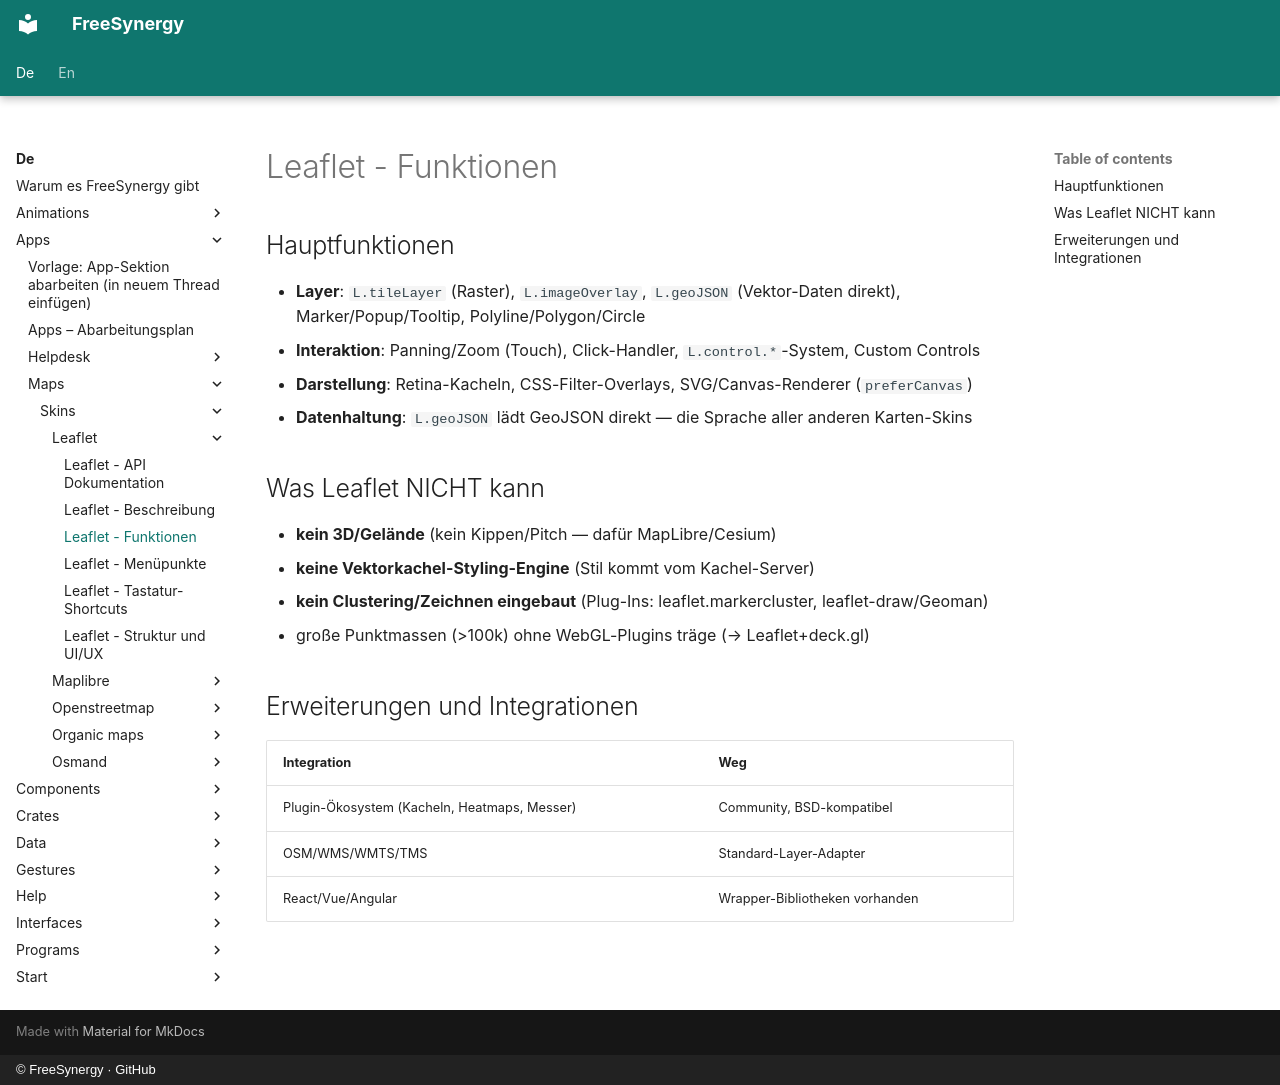

repository: FreeSynergy/fs-documentation · page: de/apps/maps/skins/leaflet/features/index.html · generator: mkdocs · copyright: © FreeSynergy · GitHub

# Leaflet - Funktionen

## Hauptfunktionen

- **Layer**: `L.tileLayer` (Raster), `L.imageOverlay`, `L.geoJSON` (Vektor-Daten direkt), Marker/Popup/Tooltip, Polyline/Polygon/Circle
- **Interaktion**: Panning/Zoom (Touch), Click-Handler, `L.control.*`-System, Custom Controls
- **Darstellung**: Retina-Kacheln, CSS-Filter-Overlays, SVG/Canvas-Renderer (`preferCanvas`)
- **Datenhaltung**: `L.geoJSON` lädt GeoJSON direkt — die Sprache aller anderen Karten-Skins

## Was Leaflet NICHT kann

- **kein 3D/Gelände** (kein Kippen/Pitch — dafür MapLibre/Cesium)
- **keine Vektorkachel-Styling-Engine** (Stil kommt vom Kachel-Server)
- **kein Clustering/Zeichnen eingebaut** (Plug-Ins: leaflet.markercluster, leaflet-draw/Geoman)
- große Punktmassen (>100k) ohne WebGL-Plugins träge (→ Leaflet+deck.gl)

## Erweiterungen und Integrationen

| Integration | Weg |
|-------------|-----|
| Plugin-Ökosystem (Kacheln, Heatmaps, Messer) | Community, BSD-kompatibel |
| OSM/WMS/WMTS/TMS | Standard-Layer-Adapter |
| React/Vue/Angular | Wrapper-Bibliotheken vorhanden |
